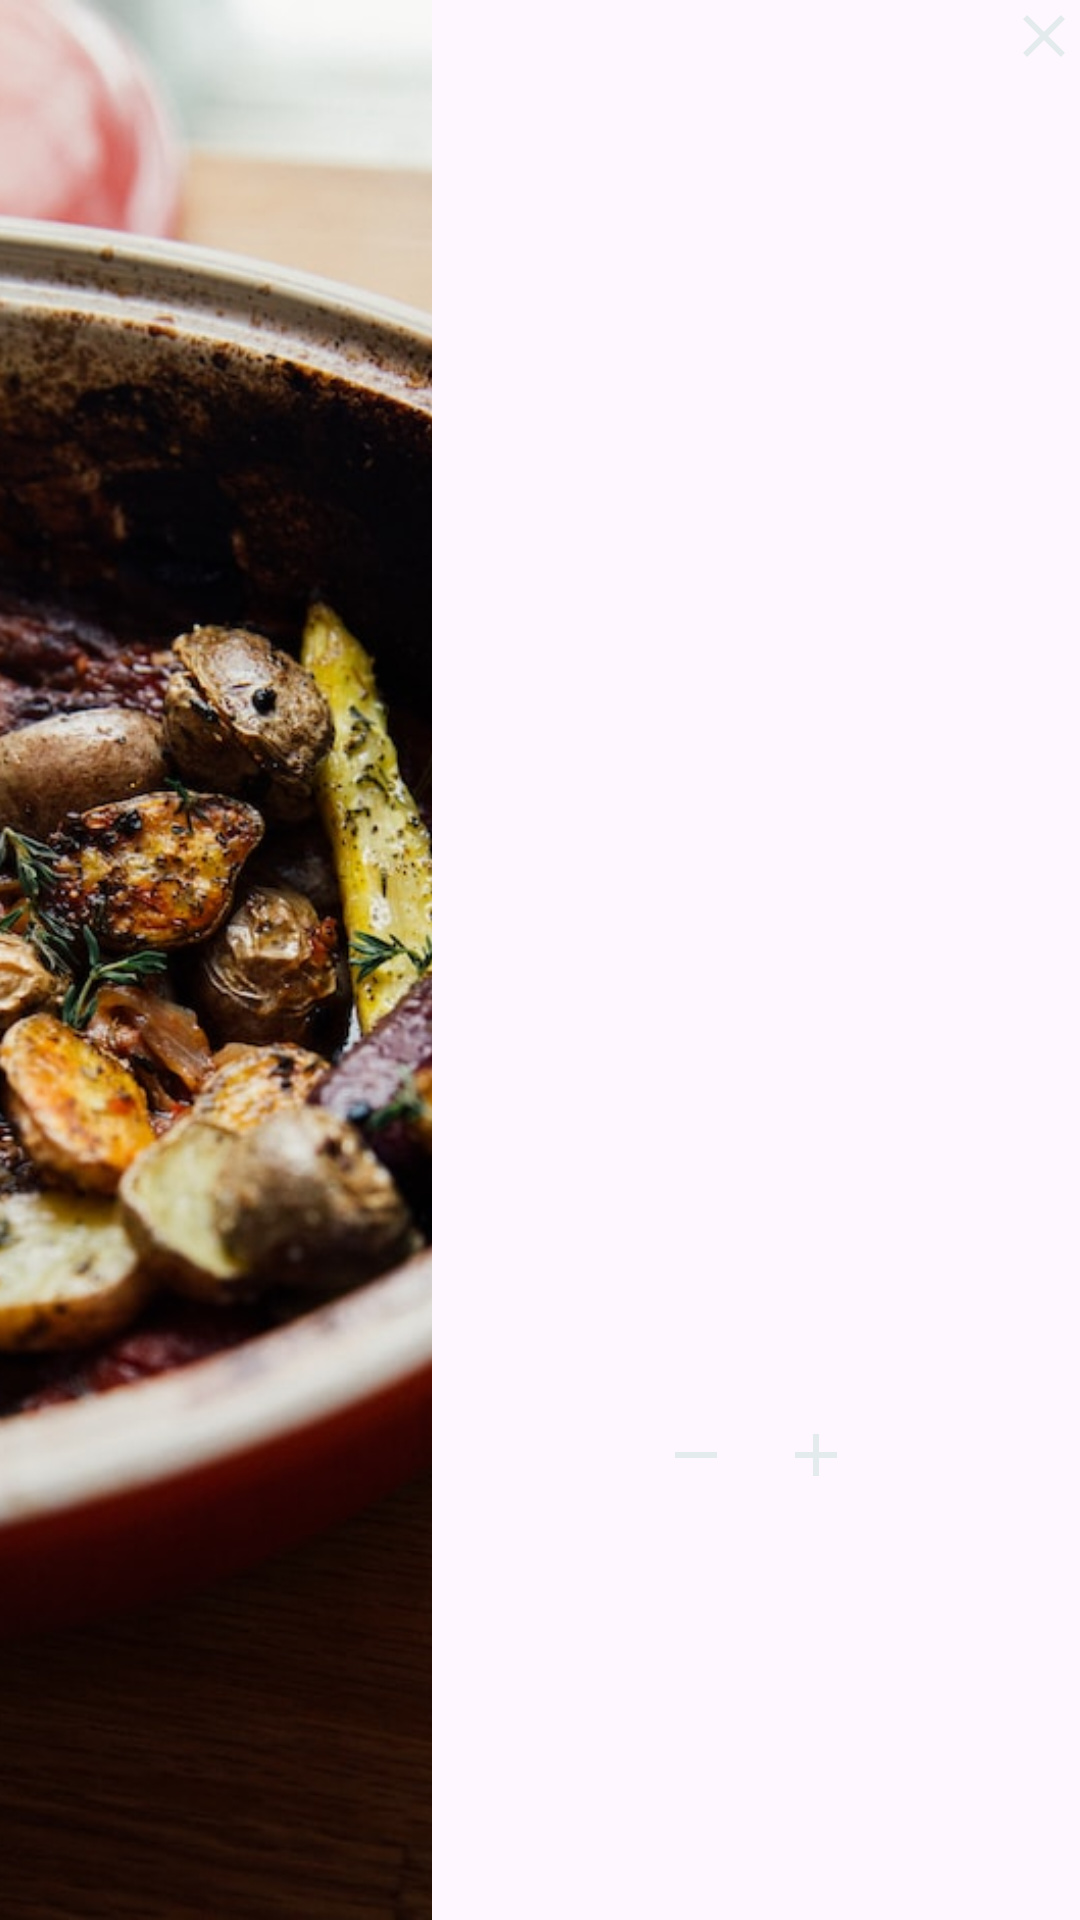

Layout XML and referenced resources for this Android screen:
<!-- AndroidManifest.xml: application theme Theme.OrderAppCT5C -->
<!-- res/layout/cart_item_layout.xml -->
<?xml version="1.0" encoding="utf-8"?>
<androidx.constraintlayout.widget.ConstraintLayout
    xmlns:android="http://schemas.android.com/apk/res/android"
    xmlns:app="http://schemas.android.com/apk/res-auto"
    xmlns:tools="http://schemas.android.com/tools"
    android:layout_width="match_parent"
    android:layout_height="150dp"
    tools:ignore="HardCodedText">

    <ImageView
        android:id="@+id/item_image"
        android:layout_width="0dp"
        android:layout_height="0dp"
        android:adjustViewBounds="true"
        android:contentDescription="Image"
        android:scaleType="centerCrop"
        android:src="@drawable/beef_rendang"
        app:layout_constraintBottom_toBottomOf="parent"
        app:layout_constraintEnd_toStartOf="@+id/guideline4"
        app:layout_constraintStart_toStartOf="parent"

        app:layout_constraintTop_toTopOf="parent"
        tools:src="@drawable/beef_rendang" />

    <androidx.constraintlayout.widget.Guideline
        android:id="@+id/guideline4"
        android:layout_width="wrap_content"
        android:layout_height="wrap_content"
        android:orientation="vertical"
        app:layout_constraintGuide_percent="0.4" />

    <TextView
        android:id="@+id/item_name"
        android:layout_width="wrap_content"
        android:layout_height="wrap_content"
        android:textAppearance="?textAppearanceTitleMedium"
        app:layout_constraintBottom_toTopOf="@+id/price"
        app:layout_constraintEnd_toEndOf="parent"
        app:layout_constraintStart_toStartOf="@+id/guideline4"
        app:layout_constraintTop_toTopOf="parent"
        app:layout_constraintVertical_chainStyle="spread"
        tools:text="Item name" />

    <androidx.constraintlayout.widget.ConstraintLayout
        android:id="@+id/constraintLayout5"
        android:layout_width="wrap_content"
        android:layout_height="wrap_content"
        app:layout_constraintBottom_toBottomOf="parent"
        app:layout_constraintEnd_toEndOf="parent"
        app:layout_constraintStart_toStartOf="@+id/guideline4"
        app:layout_constraintTop_toBottomOf="@+id/price">

        <ImageButton
            android:id="@+id/dec_button"
            android:layout_width="wrap_content"
            android:layout_height="wrap_content"
            android:background="@android:color/transparent"
            android:contentDescription="Des"
            android:src="@drawable/baseline_remove_24"
            app:layout_constraintBottom_toBottomOf="parent"
            app:layout_constraintEnd_toStartOf="@+id/quantity"
            app:layout_constraintHorizontal_bias="0.5"
            app:layout_constraintStart_toStartOf="parent"
            app:layout_constraintTop_toTopOf="parent" />

        <TextView
            android:id="@+id/quantity"
            android:layout_width="wrap_content"
            android:layout_height="match_parent"
            android:layout_marginHorizontal="8dp"
            android:textAppearance="?textAppearanceListItemSmall"
            app:layout_constraintBottom_toBottomOf="parent"
            app:layout_constraintEnd_toStartOf="@+id/inc_button"
            app:layout_constraintHorizontal_bias="0.5"
            app:layout_constraintStart_toEndOf="@+id/dec_button"
            app:layout_constraintTop_toTopOf="parent"
            tools:text="1" />

        <ImageButton
            android:id="@+id/inc_button"
            android:layout_width="wrap_content"
            android:layout_height="wrap_content"
            android:background="@android:color/transparent"
            android:contentDescription="Add"
            android:src="@drawable/baseline_add_24"
            app:layout_constraintBottom_toBottomOf="parent"
            app:layout_constraintEnd_toEndOf="parent"
            app:layout_constraintHorizontal_bias="0.5"
            app:layout_constraintStart_toEndOf="@+id/quantity"
            app:layout_constraintTop_toTopOf="parent" />
    </androidx.constraintlayout.widget.ConstraintLayout>

    <TextView
        android:id="@+id/price"
        android:layout_width="wrap_content"
        android:layout_height="wrap_content"
        android:textAppearance="?textAppearanceTitleMedium"
        app:layout_constraintBottom_toTopOf="@+id/constraintLayout5"
        app:layout_constraintEnd_toEndOf="parent"
        app:layout_constraintStart_toStartOf="@+id/guideline4"
        app:layout_constraintTop_toBottomOf="@+id/item_name"
        tools:text="$10.00" />

    <ImageButton
        android:id="@+id/remove_button"
        android:layout_width="wrap_content"
        android:layout_height="wrap_content"
        android:background="@android:color/transparent"
        android:contentDescription="Close"
        android:src="@drawable/baseline_close_24"
        app:layout_constraintEnd_toEndOf="parent"
        app:layout_constraintTop_toTopOf="parent" />
</androidx.constraintlayout.widget.ConstraintLayout>
<!-- resources referenced by this layout -->
<resources>
  <!-- drawable baseline_add_24 (drawable) -->
  <vector android:alpha="0.8" android:height="24dp" android:tint="#DCE8E8"
      android:viewportHeight="24" android:viewportWidth="24"
      android:width="24dp" xmlns:android="http://schemas.android.com/apk/res/android">
      <path android:fillColor="@android:color/white" android:pathData="M19,13h-6v6h-2v-6H5v-2h6V5h2v6h6v2z"/>
  </vector>
  <!-- drawable baseline_close_24 (drawable) -->
  <vector android:alpha="0.8" android:height="24dp" android:tint="#DCE8E8"
      android:viewportHeight="24" android:viewportWidth="24"
      android:width="24dp" xmlns:android="http://schemas.android.com/apk/res/android">
      <path android:fillColor="@android:color/white" android:pathData="M19,6.41L17.59,5 12,10.59 6.41,5 5,6.41 10.59,12 5,17.59 6.41,19 12,13.41 17.59,19 19,17.59 13.41,12z"/>
  </vector>
  <!-- drawable baseline_remove_24 (drawable) -->
  <vector android:alpha="0.8" android:height="24dp" android:tint="#DCE8E8"
      android:viewportHeight="24" android:viewportWidth="24"
      android:width="24dp" xmlns:android="http://schemas.android.com/apk/res/android">
      <path android:fillColor="@android:color/white" android:pathData="M19,13H5v-2h14v2z"/>
  </vector>
  <!-- drawable beef_rendang: jpg bitmap (drawable, 136398 bytes) -->
  <style name="Theme.OrderAppCT5C" parent="Base.Theme.OrderAppCT5C" />
  <style name="Base.Theme.OrderAppCT5C" parent="Theme.Material3.DayNight.NoActionBar">
          
          
      </style>
</resources>
